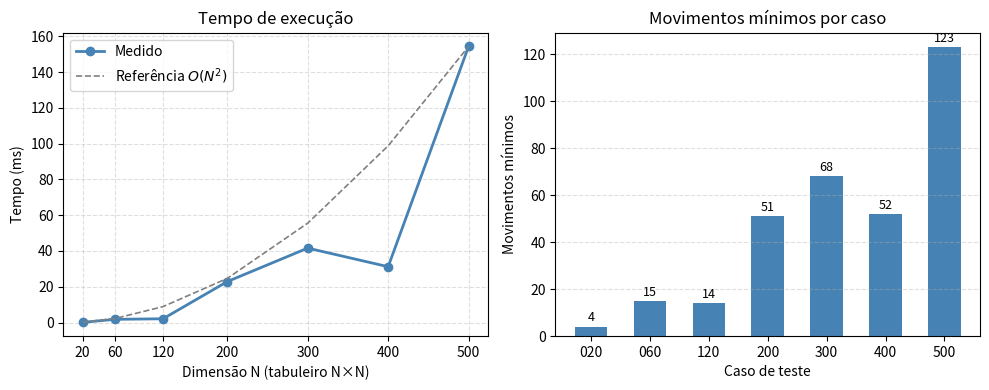

Source code (Python):
import matplotlib.pyplot as plt
import matplotlib.ticker as ticker
import numpy as np

tamanhos = [20, 60, 120, 200, 300, 400, 500]
tempos   = [0.1, 1.8, 2.1, 22.9, 41.6, 31.2, 154.3]
movimentos = [4, 15, 14, 51, 68, 52, 123]
rotulos  = ['020', '060', '120', '200', '300', '400', '500']

fig, (ax1, ax2) = plt.subplots(1, 2, figsize=(10, 4))

# --- tempo de execução ---
n2 = [t**2 for t in tamanhos]
escala = tempos[-1] / n2[-1]
curva = [v * escala for v in n2]

ax1.plot(tamanhos, tempos, 'o-', color='steelblue', linewidth=2,
         markersize=6, label='Medido')
ax1.plot(tamanhos, curva, '--', color='gray', linewidth=1.2,
         label=r'Referência $O(N^2)$')
ax1.set_xlabel('Dimensão N (tabuleiro N×N)')
ax1.set_ylabel('Tempo (ms)')
ax1.set_title('Tempo de execução')
ax1.legend()
ax1.grid(True, linestyle='--', alpha=0.4)
ax1.set_xticks(tamanhos)

# --- movimentos mínimos ---
x = np.arange(len(rotulos))
bars = ax2.bar(x, movimentos, color='steelblue', width=0.55)
ax2.set_xlabel('Caso de teste')
ax2.set_ylabel('Movimentos mínimos')
ax2.set_title('Movimentos mínimos por caso')
ax2.set_xticks(x)
ax2.set_xticklabels(rotulos)
ax2.grid(True, axis='y', linestyle='--', alpha=0.4)
for bar, val in zip(bars, movimentos):
    ax2.text(bar.get_x() + bar.get_width() / 2, bar.get_height() + 1,
             str(val), ha='center', va='bottom', fontsize=9)

plt.tight_layout()
plt.savefig('performance.png', dpi=150, bbox_inches='tight')
print('performance.png gerado')
